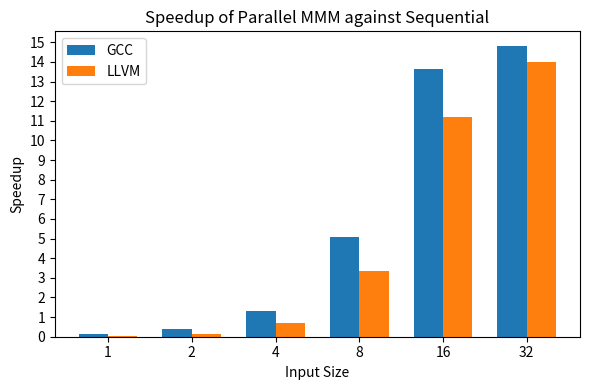

Generate this figure with matplotlib:
import re
import matplotlib.pyplot as plt
import numpy as np

# Function to parse the input data


def parse_data(data_str):
    pattern = r"(\w+) MM Duration with size (\d+): (\d+)"
    data = re.findall(pattern, data_str)
    result = {'Sequential': {}, 'Parallel': {}}
    for d in data:
        method, size, duration = d
        result[method][int(size)] = int(duration)
    return result

# Function to calculate speedup


def calculate_speedup(sequential, other):
    return {size: sequential[size] / other[size] for size in sequential.keys()}


# Example input data
gcc_str = """
Sequential MM Duration with size 1: 75
Parallel MM Duration with size 1: 466
Sequential MM Duration with size 2: 174
Parallel MM Duration with size 2: 457
Sequential MM Duration with size 4: 831
Parallel MM Duration with size 4: 644
Sequential MM Duration with size 8: 6057
Parallel MM Duration with size 8: 1195
Sequential MM Duration with size 16: 46001
Parallel MM Duration with size 16: 3368
Sequential MM Duration with size 32: 359745
Parallel MM Duration with size 32: 24273
"""

llvm_str = """
Sequential MM Duration with size 1: 63
Parallel MM Duration with size 1: 1169
Sequential MM Duration with size 2: 179
Parallel MM Duration with size 2: 1096
Sequential MM Duration with size 4: 929
Parallel MM Duration with size 4: 1291
Sequential MM Duration with size 8: 6409
Parallel MM Duration with size 8: 1915
Sequential MM Duration with size 16: 47993
Parallel MM Duration with size 16: 4285
Sequential MM Duration with size 32: 371924
Parallel MM Duration with size 32: 26547
"""

# Parse the data
data_gcc = parse_data(gcc_str)
data_llvm = parse_data(llvm_str)

# Calculate speedup for data1 and data2
speedup_parallel_gcc = calculate_speedup(
    data_gcc['Sequential'], data_gcc['Parallel'])
speedup_parallel_llvm = calculate_speedup(
    data_llvm['Sequential'], data_llvm['Parallel'])

# Function to plot speedup


def plot_speedup_parallel(sizes, speedup_parallel1, speedup_parallel2):
    x = np.arange(len(sizes))  # label locations
    width = 0.35  # width of the bars

    fig, ax = plt.subplots(figsize=(6, 4))
    bars1 = ax.bar(x - width/2, [speedup_parallel1[size] for size in sizes],
                   width, label='GCC')
    bars2 = ax.bar(x + width/2, [speedup_parallel2[size] for size in sizes],
                   width, label='LLVM')

    ax.set_xlabel('Input Size')
    ax.set_ylabel('Speedup')
    ax.set_title('Speedup of Parallel MMM against Sequential')
    ax.set_xticks(x)
    ax.set_xticklabels(sizes)
    ax.legend()
    ax.set_yticks(np.arange(0, max(max(speedup_parallel1.values()),
                  max(speedup_parallel2.values())) + 1, step=1))

    plt.tight_layout()
    plt.savefig(f'mm_speedup.pdf')


# Sizes to be used for the x-axis
sizes = sorted(data_gcc['Sequential'].keys())

# Plot the speedup for parallel
plot_speedup_parallel(sizes, speedup_parallel_gcc, speedup_parallel_llvm)
